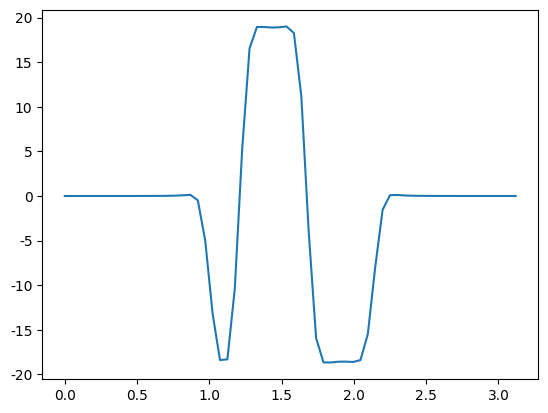

Write Python code to recreate this figure.
import matplotlib.pyplot as plt
plt.rcParams['font.sans-serif']=['SimHei'] #用来正常显示中文标签
plt.rcParams['axes.unicode_minus']=False #用来正常显示负号

x = [0.0, 0.05113430135805515, 0.1022686027161103, 0.15340290407416546, 0.2045372054322206, 0.2556715067902757, 0.3068058081483309, 0.35794010950638605, 0.4090744108644412, 0.4602087122224963, 0.5113430135805515, 0.5624773149386066, 0.6136116162966618, 0.6647459176547169, 0.7158802190127721, 0.7670145203708272, 0.8181488217288824, 0.8692831230869376, 0.9204174244449926, 0.9715517258030478, 1.022686027161103, 1.073820328519158, 1.1249546298772133, 1.1760889312352685, 1.2272232325933237, 1.2783575339513786, 1.3294918353094338, 1.380626136667489, 1.4317604380255442, 1.4828947393835994, 1.5340290407416544, 1.5851633420997095, 1.6362976434577647, 1.68743194481582, 1.7385662461738751, 1.78970054753193, 1.8408348488899853, 1.8919691502480405, 1.9431034516060957, 1.9942377529641508, 2.045372054322206, 2.096506355680261, 2.147640657038316, 2.1987749583963714, 2.2499092597544266, 2.3010435611124818, 2.352177862470537, 2.403312163828592, 2.4544464651866473, 2.505580766544702, 2.5567150679027573, 2.6078493692608125, 2.6589836706188676, 2.710117971976923, 2.761252273334978, 2.812386574693033, 2.8635208760510884, 2.9146551774091436, 2.965789478767199, 3.0169237801252535, 3.0680580814833087, 3.119192382841364]
y = [5.816599200560656E-4, 6.63309111951016E-4, 7.622950606164602E-4, 8.838998788853218E-4, 0.0010356086650676808, 0.0012283119603680858, 0.0014783357394149252, 0.001810998027950515, 0.0022671037003876866, 0.002915367786171066, 0.003877449533230915, 0.005381435066515374, 0.007883755164615858, 0.012366936425168954, 0.02111285519659387, 0.039711376734994655, 0.08025846986923159, 0.12611526530209902, -0.4851362264137286, -5.00097860495028, -13.190787149450294, -18.39512679412813, -18.32058770053764, -10.414839661035153, 5.2336892080093165, 16.558973972147633, 18.95617219575844, 18.951353202157474, 18.888404588887656, 18.917069474519504, 19.009841352837462, 18.27834707028226, 11.201491634263801, -3.996435558558556, -15.928659866940537, -18.65930289799898, -18.669855323826024, -18.584649008036685, -18.572461673639214, -18.61384544461351, -18.400820872440185, -15.482328393101612, -7.962103178649844, -1.5452359283297352, 0.08852781848108009, 0.11480978812093677, 0.05862919575539509, 0.030730284589965826, 0.01765222672623455, 0.011026573405222348, 0.007372450742033746, 0.005202722393196811, 0.0038326773225372656, 0.002922424638627021, 0.002291554900349217, 0.0018385961644466296, 0.0015035542675229888, 0.0012493953758528444, 0.0010523863750278124, 8.968119092313823E-4, 7.719620936787812E-4, 6.703503829812391E-4]
plt.plot(x, y)

plt.show()
